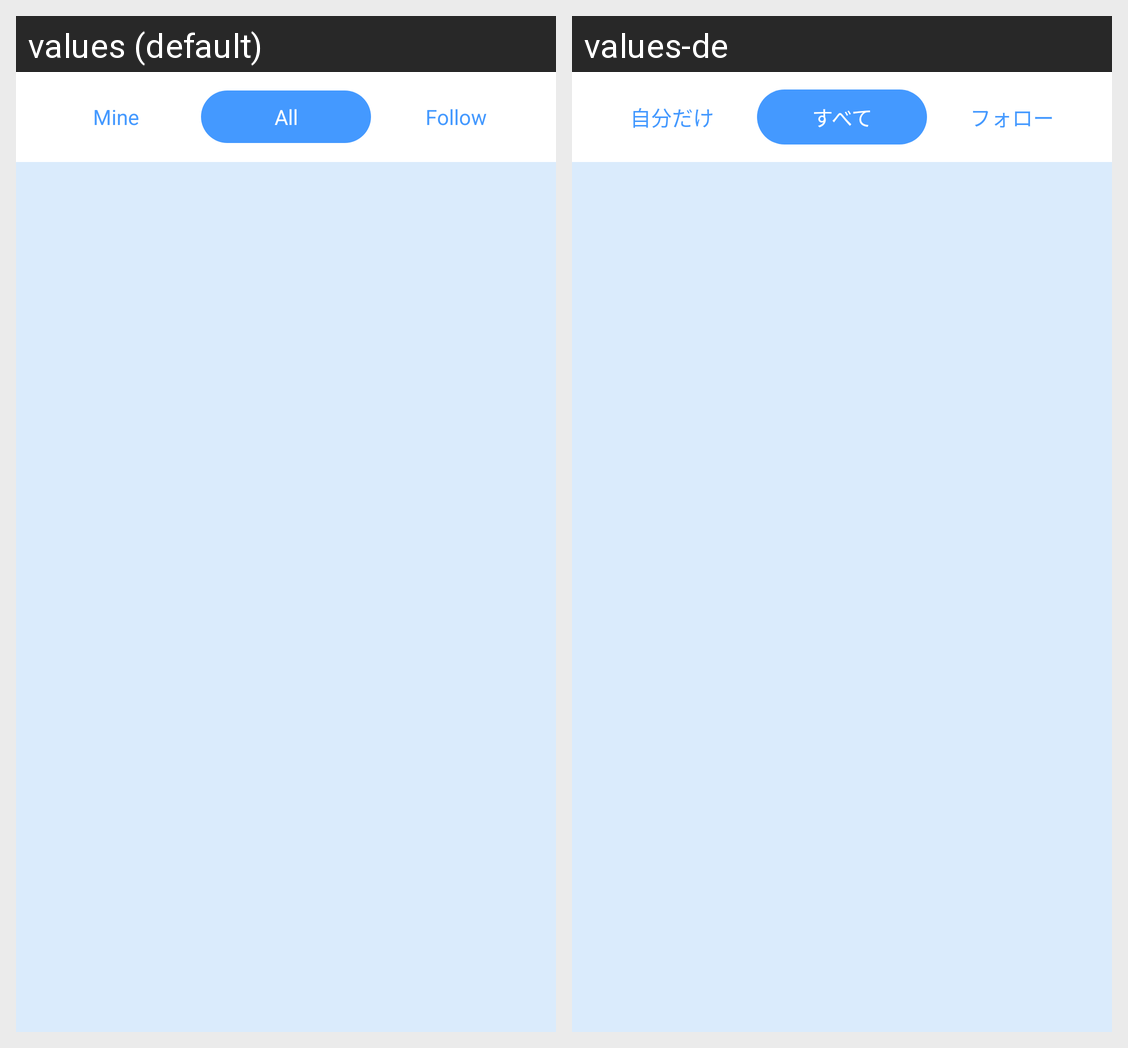

Translations of the strings shown on this Android screen, per locale in the grid:
Android screen res/layout/frag_community2.xml rendered under 2 locales, left to right: values (default), values-de. Device: Nexus 5 (rendered at 1080×1920; each locale shown at half size, 540×960, under a caption strip naming it); theme AppTheme.
Strings drawn on this screen, with the default value and each locale's value (text and hints the layout hard-codes, and strings that could not be matched under every locale, appear in the picture but are not listed):

mine
  values: Mine
  values-de: 自分だけ

all
  values: All
  values-de: すべて

follow
  values: Follow
  values-de: フォロー
